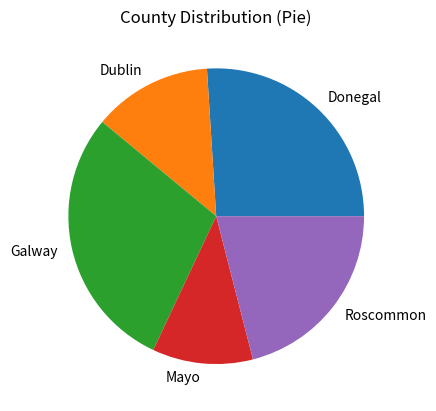
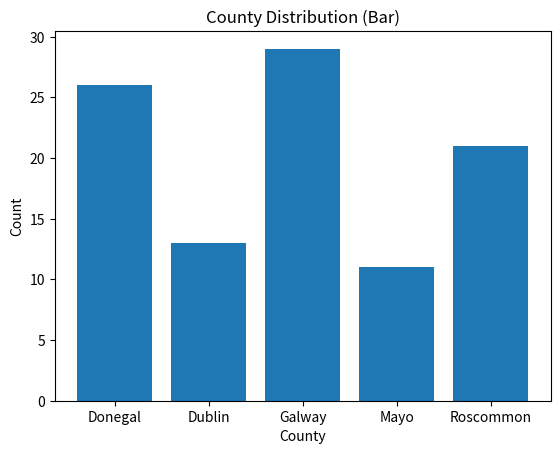

Reproduce these figures in Python, in order.
import numpy as np
import matplotlib.pyplot as plt

np.random.seed(1)

possibleCounties = ['Mayo', 'Galway', 'Roscommon', 'Dublin', 'Donegal']

counties = np.random.choice(
    possibleCounties,
    p=[0.1, 0.3, 0.2, 0.12, 0.28],
    size=100
)

unique, counts = np.unique(counties, return_counts=True)

# Pie Chart
plt.pie(counts, labels=unique)
plt.title("County Distribution (Pie)")
plt.show()

# Bar Chart
plt.bar(unique, counts)
plt.title("County Distribution (Bar)")
plt.xlabel("County")
plt.ylabel("Count")
plt.show()
